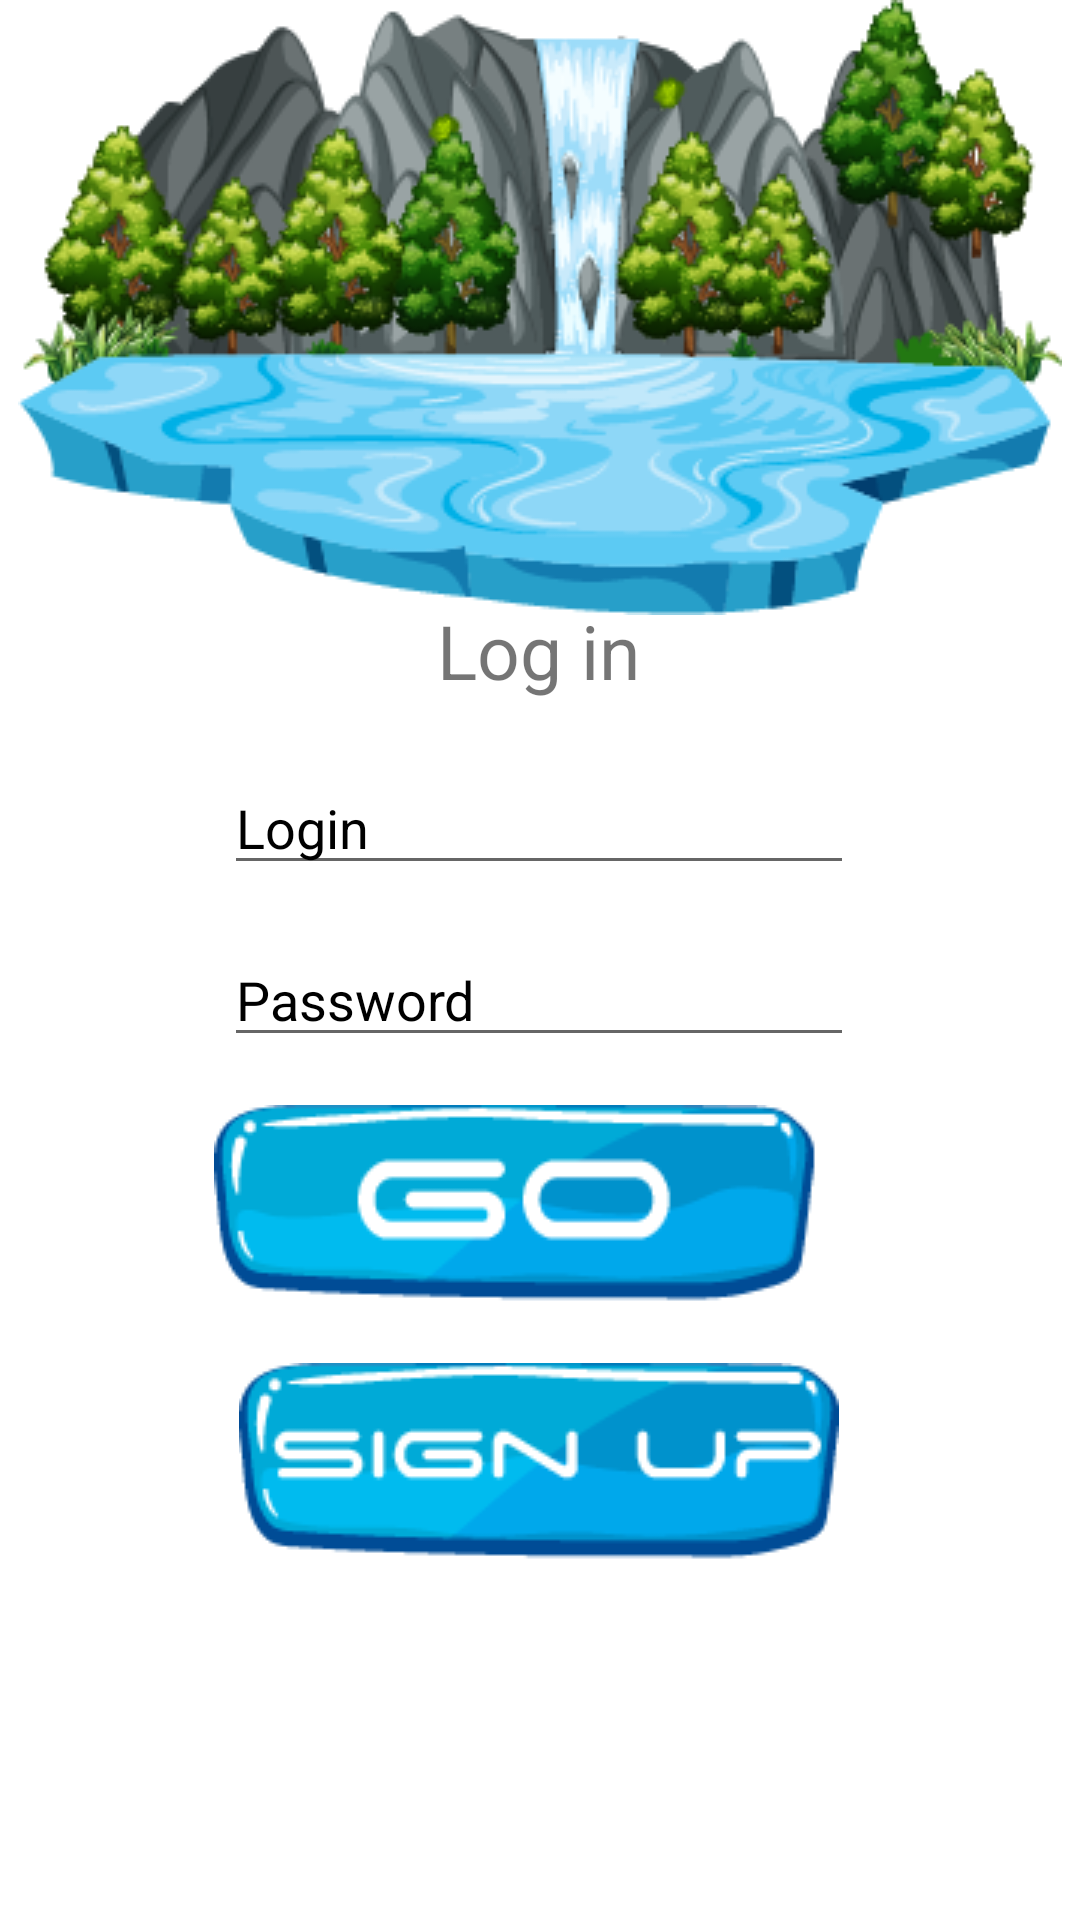

This screen was rendered from an Android layout file. Write that file and the resources it references.
<!-- AndroidManifest.xml: application theme Theme.AmazingWaterfalls -->
<!-- res/layout/activity_account.xml -->
<?xml version="1.0" encoding="utf-8"?>
<androidx.constraintlayout.widget.ConstraintLayout xmlns:android="http://schemas.android.com/apk/res/android"
    xmlns:app="http://schemas.android.com/apk/res-auto"
    xmlns:tools="http://schemas.android.com/tools"
    android:layout_width="match_parent"
    android:layout_height="match_parent"
    tools:context=".CreateActivity">


    <TextView
        android:id="@+id/textView"
        android:layout_width="wrap_content"
        android:layout_height="wrap_content"
        android:layout_marginTop="200dp"
        android:text="Log in"
        android:textSize="25sp"
        android:visibility="visible"
        app:layout_constraintBottom_toTopOf="@+id/editTextTextPersonName"
        app:layout_constraintEnd_toEndOf="parent"
        app:layout_constraintHorizontal_bias="0.498"
        app:layout_constraintStart_toStartOf="parent"
        app:layout_constraintTop_toTopOf="parent" />

    <EditText
        android:id="@+id/editTextTextPersonName"
        android:layout_width="wrap_content"
        android:layout_height="wrap_content"
        android:layout_marginTop="20dp"
        android:ems="10"
        android:hint="Login"
        android:inputType="textPersonName"
        android:textColor="#000000"
        android:textColorHint="#000000"
        app:layout_constraintEnd_toEndOf="@+id/textView"
        app:layout_constraintHorizontal_bias="0.5"
        app:layout_constraintStart_toStartOf="@+id/textView"
        app:layout_constraintTop_toBottomOf="@+id/textView" />

    <EditText
        android:id="@+id/editTextTextPassword"
        android:layout_width="wrap_content"
        android:layout_height="wrap_content"
        android:layout_marginTop="16dp"
        android:ems="10"
        android:hint="Password"
        android:inputType="textPassword"
        android:textColor="#000000"
        android:textColorHint="#000000"
        app:layout_constraintEnd_toEndOf="@+id/editTextTextPersonName"
        app:layout_constraintHorizontal_bias="0.0"
        app:layout_constraintStart_toStartOf="@+id/editTextTextPersonName"
        app:layout_constraintTop_toBottomOf="@+id/editTextTextPersonName" />

    <ImageButton
        android:id="@+id/button"
        android:layout_width="wrap_content"
        android:layout_height="wrap_content"
        android:layout_marginTop="16dp"
        android:background="#00FFFFFF"
        android:src="@drawable/kno_go"
        app:layout_constraintEnd_toEndOf="@+id/editTextTextPassword"
        app:layout_constraintHorizontal_bias="0.5"
        app:layout_constraintStart_toStartOf="@+id/editTextTextPassword"
        app:layout_constraintTop_toBottomOf="@+id/editTextTextPassword" />

    <ImageButton
        android:id="@+id/button2"
        android:layout_width="wrap_content"
        android:layout_height="wrap_content"
        android:layout_marginTop="20dp"
        android:background="#00FFFFFF"
        android:onClick="go"
        android:src="@drawable/kno_signup"
        app:layout_constraintEnd_toEndOf="parent"
        app:layout_constraintHorizontal_bias="0.498"
        app:layout_constraintStart_toStartOf="parent"
        app:layout_constraintTop_toBottomOf="@+id/button" />

    <ImageView
        android:id="@+id/imageView"
        android:layout_width="wrap_content"
        android:layout_height="wrap_content"
        app:layout_constraintEnd_toEndOf="parent"
        app:layout_constraintStart_toStartOf="parent"
        app:layout_constraintTop_toTopOf="parent"
        app:srcCompat="@drawable/waterfall" />
</androidx.constraintlayout.widget.ConstraintLayout>
<!-- resources referenced by this layout -->
<resources>
  <!-- drawable kno_go: png bitmap (drawable, 4409 bytes) -->
  <!-- drawable kno_signup: png bitmap (drawable, 4670 bytes) -->
  <!-- drawable waterfall: png bitmap (drawable, 82832 bytes) -->
  <style name="Theme.AmazingWaterfalls" parent="Theme.MaterialComponents.DayNight.NoActionBar">
          
          <item name="colorPrimary">@color/purple_500</item>
          <item name="colorPrimaryVariant">@color/purple_700</item>
          <item name="colorOnPrimary">@color/white</item>
          
          <item name="colorSecondary">@color/teal_200</item>
          <item name="colorSecondaryVariant">@color/teal_700</item>
          <item name="colorOnSecondary">@color/black</item>
          
          <item name="android:statusBarColor" tools:targetApi="l">?attr/colorPrimaryVariant</item>
          
      </style>
  <!-- not gathered from this repository: default colours our renderer supplied (Android Studio template values) -->
  <color name="purple_500">#FF6200EE</color>
  <color name="purple_700">#FF3700B3</color>
  <color name="teal_200">#FF03DAC5</color>
  <color name="teal_700">#FF018786</color>
  <color name="black">#FF000000</color>
  <color name="white">#FFFFFFFF</color>
</resources>
